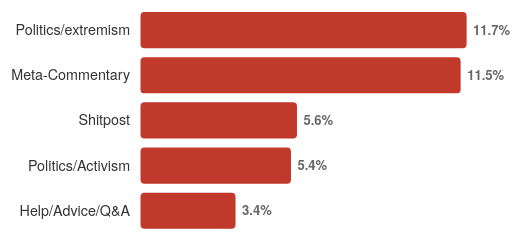
D3 v7 page, settled after 360 driven frames (6 s of simulated time); the page loaded 1 data file(s).


    const ROLE = "Critical";
    const COLOR = "#c0392b";

    async function init() {
      try {
        const data = await d3.json("../data/roles.json");
        const list = data?.top_by_role?.[ROLE];
        if (!list || !list.length) {
          document.getElementById("panel-root").innerHTML =
            "<p>Missing data for Critical.</p>";
          return;
        }
        drawPanel(ROLE, list);
      } catch (e) {
        console.error(e);
        document.getElementById("panel-root").innerHTML =
          "<p>Error loading roles.json. Check console.</p>";
      }
    }

    function drawPanel(role, clusterList) {
      const panel = d3.select("#panel-root");

      panel.append("div")
        .attr("class", "role-title")
        .style("color", COLOR)
        .html(`<span>${role}</span><span style="font-weight:normal;font-size:12px;color:#999">Top Clusters</span>`);

      const width = 300, height = 180;
      const margin = { top: 10, right: 40, bottom: 10, left: 120 };

      const svg = panel.append("svg")
        .attr("width", "100%")
        .attr("viewBox", `0 0 ${width + margin.left + margin.right} ${height + margin.top + margin.bottom}`)
        .append("g")
        .attr("transform", `translate(${margin.left},${margin.top})`);

      const maxVal = d3.max(clusterList, d => d.pct);
      const x = d3.scaleLinear().domain([0, maxVal * 1.2]).range([0, width]);
      const y = d3.scaleBand().range([0, height]).domain(clusterList.map(d => d.name)).padding(0.2);

      svg.selectAll("rect")
        .data(clusterList)
        .join("rect")
        .attr("x", 0)
        .attr("y", d => y(d.name))
        .attr("width", d => x(d.pct))
        .attr("height", y.bandwidth())
        .attr("fill", COLOR)
        .attr("rx", 3);

      svg.selectAll(".bar-label")
        .data(clusterList)
        .join("text")
        .attr("class", "bar-label")
        .attr("x", -8)
        .attr("y", d => y(d.name) + y.bandwidth() / 2)
        .attr("dy", "0.35em")
        .attr("text-anchor", "end")
        .text(d => d.name.length > 18 ? d.name.substring(0, 16) + "..." : d.name);

      svg.selectAll(".bar-value")
        .data(clusterList)
        .join("text")
        .attr("class", "bar-value")
        .attr("x", d => x(d.pct) + 5)
        .attr("y", d => y(d.name) + y.bandwidth() / 2)
        .attr("dy", "0.35em")
        .text(d => d.pct.toFixed(1) + "%");
    }

    init();
  

### data: ../data/roles.json
{
 "distribution": {
  "Neutral": 51.42,
  "Influential": 25.49,
  "Supportive": 20.32,
  "Critical": 1.348,
  "Controversial": 1.412
 },
 "top_by_role": {
  "Critical": [
   {
    "name": "Politics/extremism",
    "pct": 11.72
   },
   {
    "name": "Meta-Commentary",
    "pct": 11.5
   },
   {
    "name": "Shitpost",
    "pct": 5.621
   },
   {
    "name": "Politics/Activism",
    "pct": 5.405
   },
   {
    "name": "Help/Advice/Q&A",
    "pct": 3.414
   }
  ],
  "Supportive": [
   {
    "name": "Help/Advice/Q&A",
    "pct": 74.5
   },
   {
    "name": "Lifestyle/Outdoor",
    "pct": 68.62
   },
   {
    "name": "Technology/Hardware",
    "pct": 67.88
   },
   {
    "name": "Gaming-AAA Titles",
    "pct": 62.7
   },
   {
    "name": "Sports/American",
    "pct": 56.23
   }
  ],
  "Influential": [
   {
    "name": "Help/Advice/Q&A",
    "pct": 83.53
   },
   {
    "name": "Lifestyle/Outdoor",
    "pct": 73.99
   },
   {
    "name": "Technology/Hardware",
    "pct": 73.83
   },
   {
    "name": "Gaming-AAA Titles",
    "pct": 64.07
   },
   {
    "name": "Sports/American",
    "pct": 63.99
   }
  ],
  "Controversial": [
   {
    "name": "Politics/extremism",
    "pct": 11.44
   },
   {
    "name": "Meta-Commentary",
    "pct": 10.09
   },
   {
    "name": "Help/Advice/Q&A",
    "pct": 7.028
   },
   {
    "name": "Politics/Activism",
    "pct": 4.914
   },
   {
    "name": "Shitpost",
    "pct": 4.882
   }
  ]
 }
}